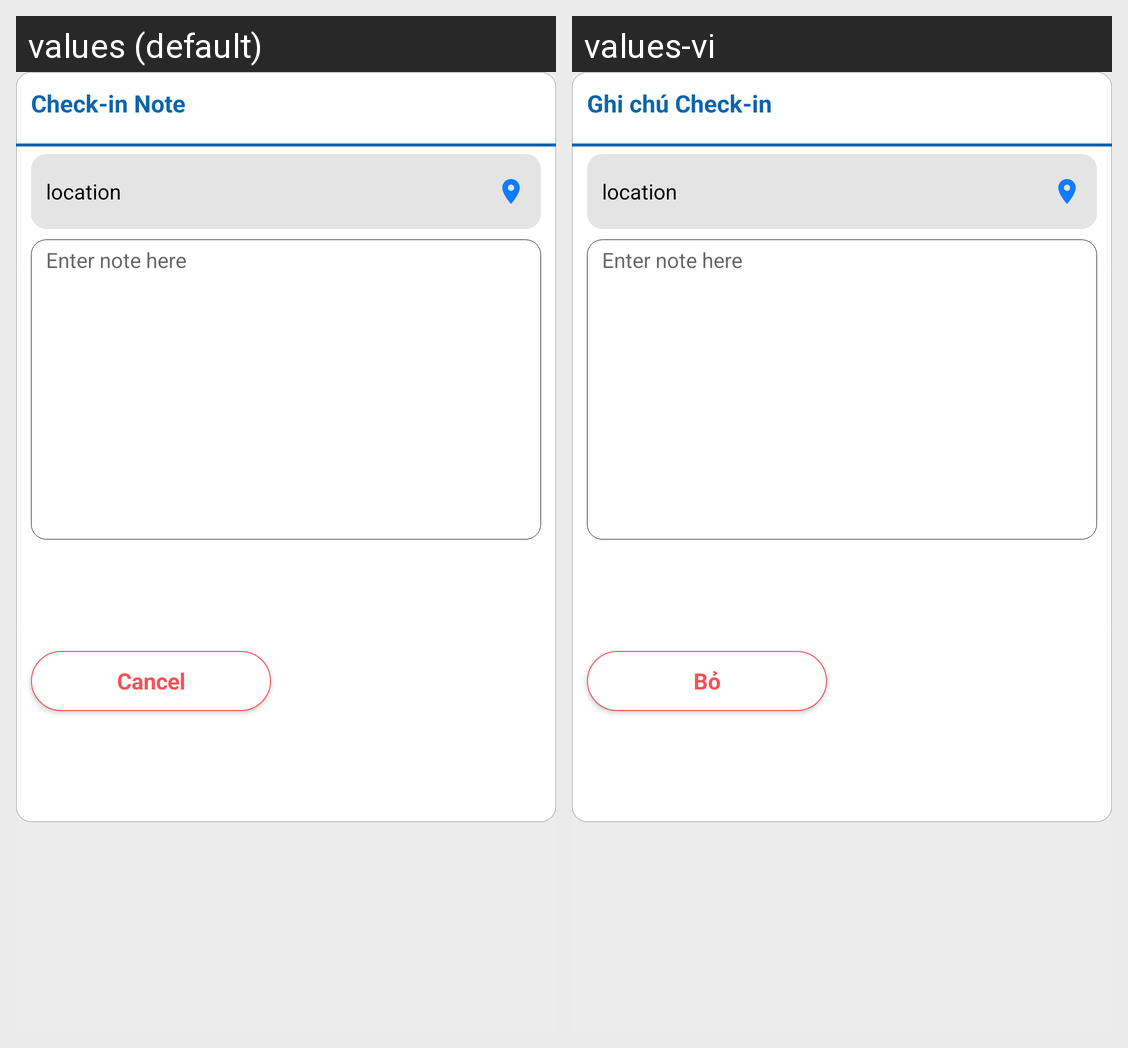

The same Android screen rendered under two of its app's locales, left to right. List the strings drawn on it with the default value and each locale's translation.
Android screen res/layout/dialog_time_keeping.xml rendered under 2 locales, left to right: values (default), values-vi. Device: Nexus 5 (rendered at 1080×1920; each locale shown at half size, 540×960, under a caption strip naming it); theme AppTheme.
Strings drawn on this screen, with the default value and each locale's value (text and hints the layout hard-codes, and strings that could not be matched under every locale, appear in the picture but are not listed):

str_check_in_note
  values: Check-in Note
  values-vi: Ghi chú Check-in

str_cancel
  values: Cancel
  values-vi: Bỏ
